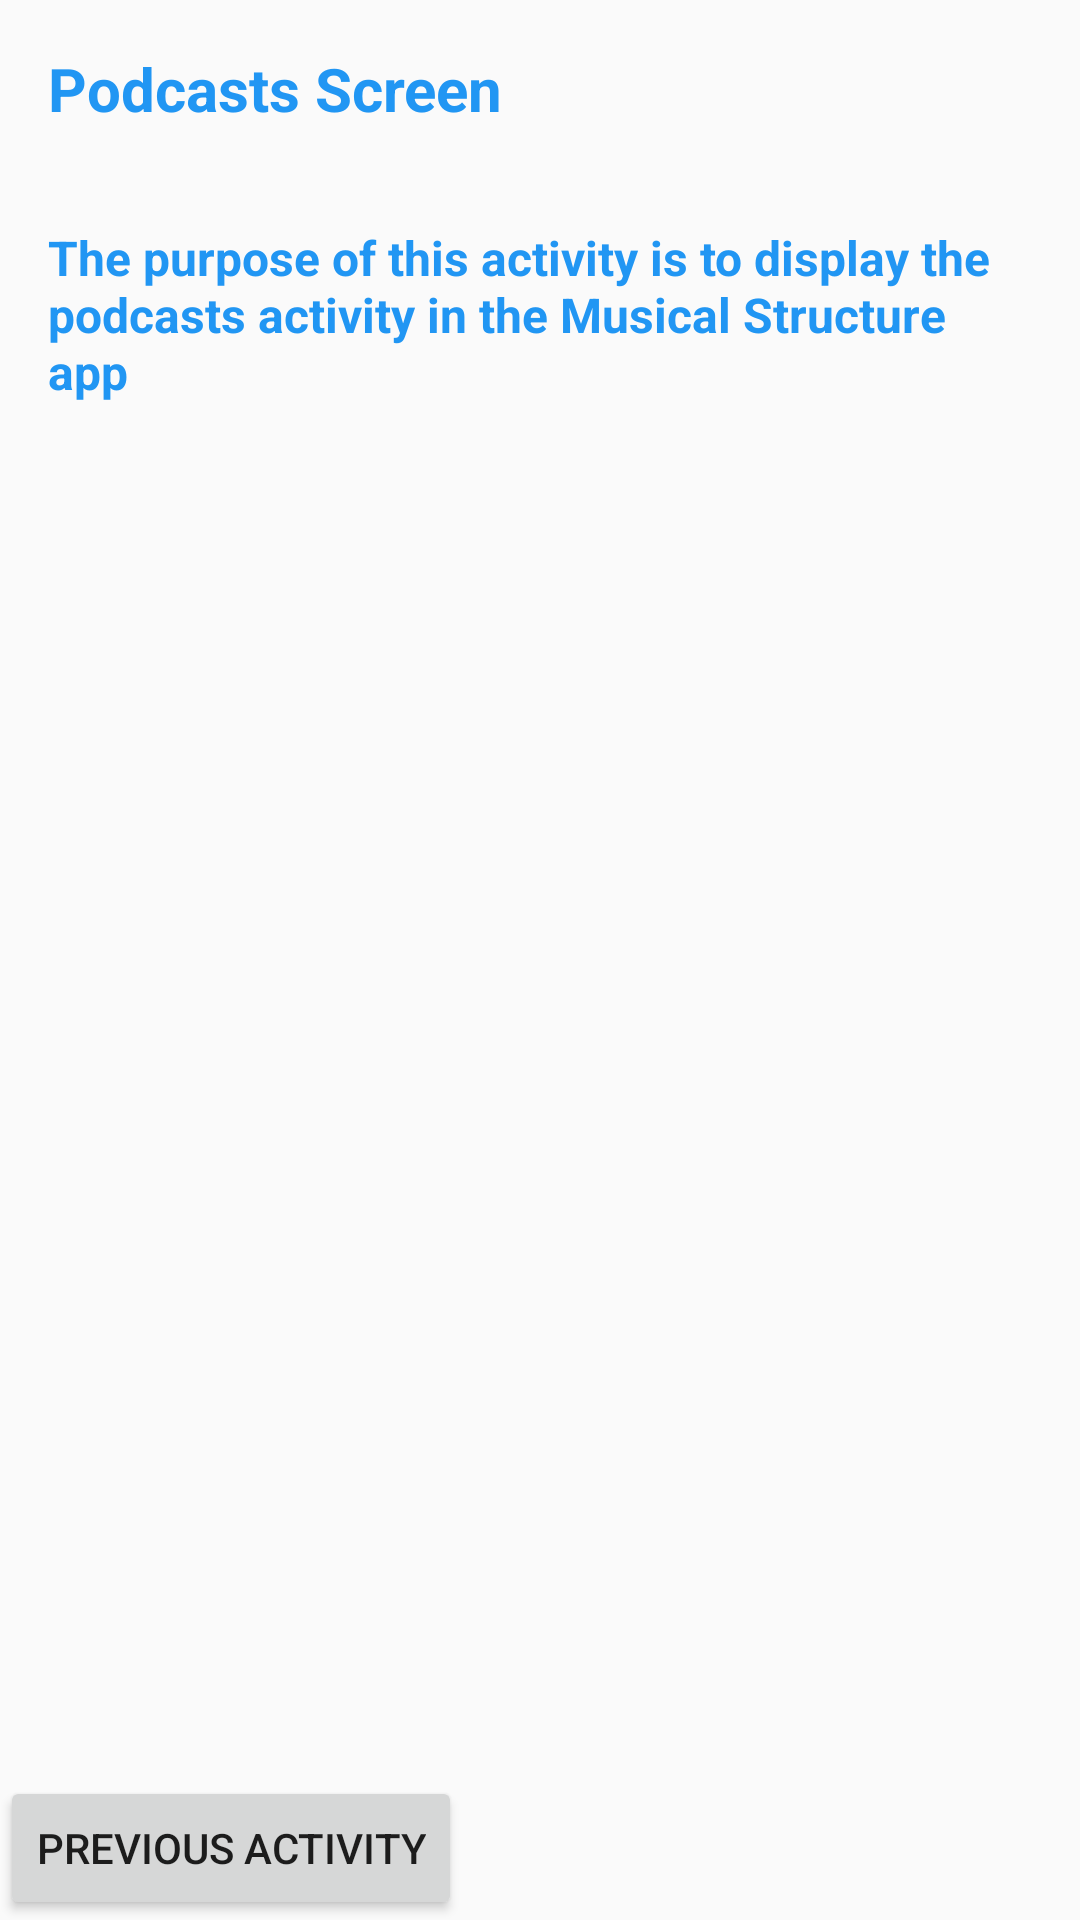

Write the Android layout XML for this screen, with the resource values it uses.
<!-- AndroidManifest.xml: application theme AppTheme -->
<!-- res/layout/activity_podcasts.xml -->
<?xml version="1.0" encoding="utf-8"?>

<RelativeLayout xmlns:android="http://schemas.android.com/apk/res/android"
    xmlns:tools="http://schemas.android.com/tools"
    android:layout_width="match_parent"
    android:layout_height="match_parent"
    tools:context="com.example.android.musicalstructure.PodcastsActivity">

    <TextView
        android:id="@+id/label_podcasts"
        android:layout_width="match_parent"
        android:layout_height="wrap_content"
        android:padding="16dp"
        android:text="@string/label_podcasts"
        android:textColor="#2196F3"
        android:textSize="20sp"
        android:textStyle="bold"/>

    <TextView
        android:id="@+id/artists"
        android:layout_width="match_parent"
        android:layout_height="wrap_content"
        android:layout_below="@+id/label_podcasts"
        android:padding="16dp"
        android:textStyle="bold"
        android:textColor="#2196F3"
        android:textSize="16sp"
        android:text="The purpose of this activity is to display the podcasts activity in the Musical Structure app" />

    <Button
        android:id="@+id/button_previousActivity"
        android:layout_width="wrap_content"
        android:layout_height="wrap_content"
        android:layout_alignParentLeft="true"
        android:layout_alignParentBottom="true"
        android:text="@string/button_previousActivity"
        android:onClick="previousActivity"/>

</RelativeLayout>
<!-- resources referenced by this layout -->
<resources>
  <string name="button_previousActivity">Previous Activity</string>
  <string name="label_podcasts">Podcasts Screen</string>
  <style name="AppTheme" parent="Theme.AppCompat.Light.DarkActionBar">
          
          <item name="colorPrimary">@color/colorPrimary</item>
          <item name="colorPrimaryDark">@color/colorPrimaryDark</item>
          <item name="colorAccent">@color/colorAccent</item>
      </style>
  <color name="colorPrimary">#3F51B5</color>
  <color name="colorPrimaryDark">#303F9F</color>
  <color name="colorAccent">#FF4081</color>
</resources>
